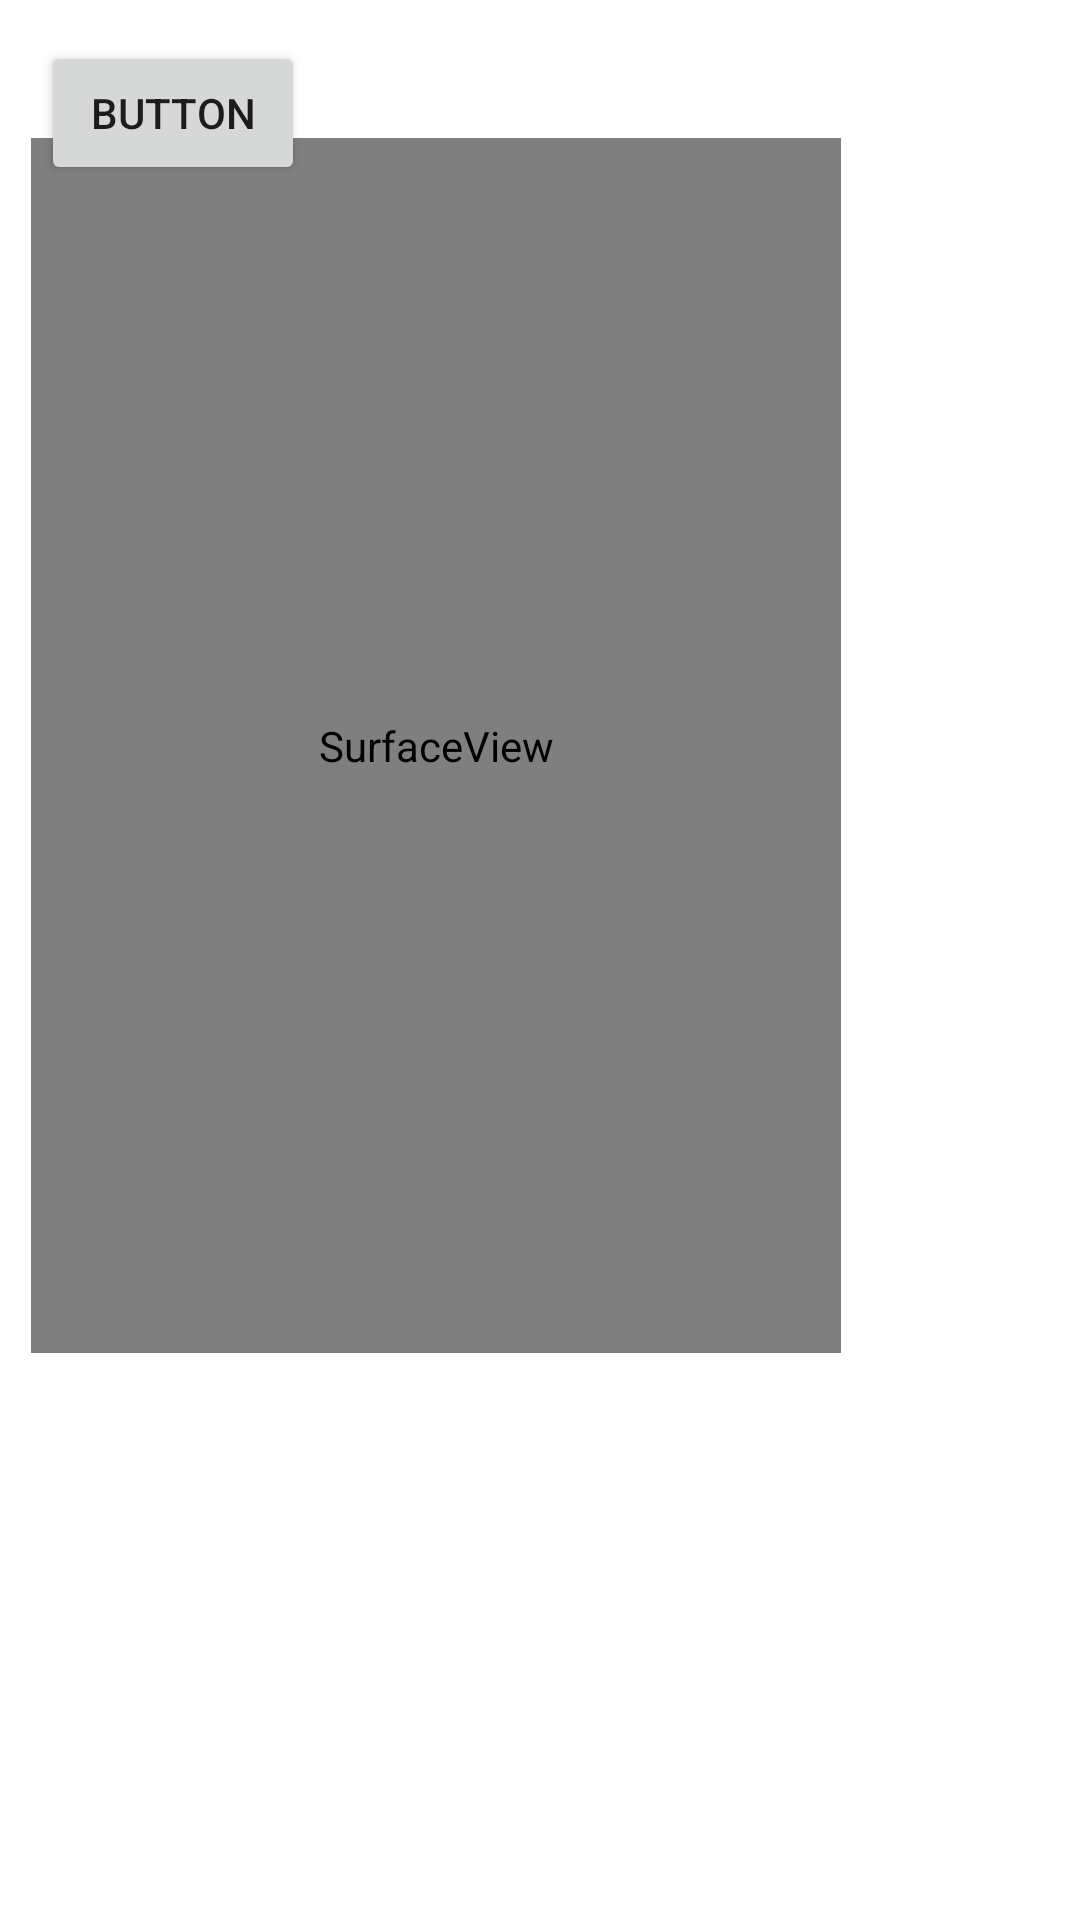

Reconstruct the res/layout file that produces this screen, plus the resources it refers to.
<!-- AndroidManifest.xml: application theme Theme.Liracast -->
<!-- res/layout/activity_main.xml -->
<?xml version="1.0" encoding="utf-8"?>
<androidx.constraintlayout.widget.ConstraintLayout
    xmlns:android="http://schemas.android.com/apk/res/android"
    xmlns:tools="http://schemas.android.com/tools"
    xmlns:app="http://schemas.android.com/apk/res-auto"
    android:layout_width="match_parent"
    android:layout_height="match_parent"
    tools:context=".MainActivity">

    <SurfaceView
        android:id="@+id/surfaceView"
        android:layout_width="270dp"
        android:layout_height="405dp"
        app:layout_constraintBottom_toBottomOf="parent"
        app:layout_constraintEnd_toEndOf="parent"
        app:layout_constraintHorizontal_bias="0.113"
        app:layout_constraintStart_toStartOf="parent"
        app:layout_constraintTop_toTopOf="parent"
        app:layout_constraintVertical_bias="0.196" />

    <Button
        android:id="@+id/button"
        android:layout_width="wrap_content"
        android:layout_height="wrap_content"
        android:text="Button"
        app:layout_constraintBottom_toBottomOf="parent"
        app:layout_constraintEnd_toEndOf="parent"
        app:layout_constraintHorizontal_bias="0.05"
        app:layout_constraintStart_toStartOf="parent"
        app:layout_constraintTop_toTopOf="parent"
        app:layout_constraintVertical_bias="0.023" />
</androidx.constraintlayout.widget.ConstraintLayout>
<!-- resources referenced by this layout -->
<resources>
  <style name="Theme.Liracast" parent="Theme.MaterialComponents.DayNight.DarkActionBar">
          
          <item name="colorPrimary">@color/purple_500</item>
          <item name="colorPrimaryVariant">@color/purple_700</item>
          <item name="colorOnPrimary">@color/white</item>
          
          <item name="colorSecondary">@color/teal_200</item>
          <item name="colorSecondaryVariant">@color/teal_700</item>
          <item name="colorOnSecondary">@color/black</item>
          
          <item name="android:statusBarColor" tools:targetApi="l">?attr/colorPrimaryVariant</item>
          
      </style>
  <!-- not gathered from this repository: default colours our renderer supplied (Android Studio template values) -->
  <color name="purple_500">#FF6200EE</color>
  <color name="purple_700">#FF3700B3</color>
  <color name="teal_200">#FF03DAC5</color>
  <color name="teal_700">#FF018786</color>
  <color name="black">#FF000000</color>
  <color name="white">#FFFFFFFF</color>
</resources>
